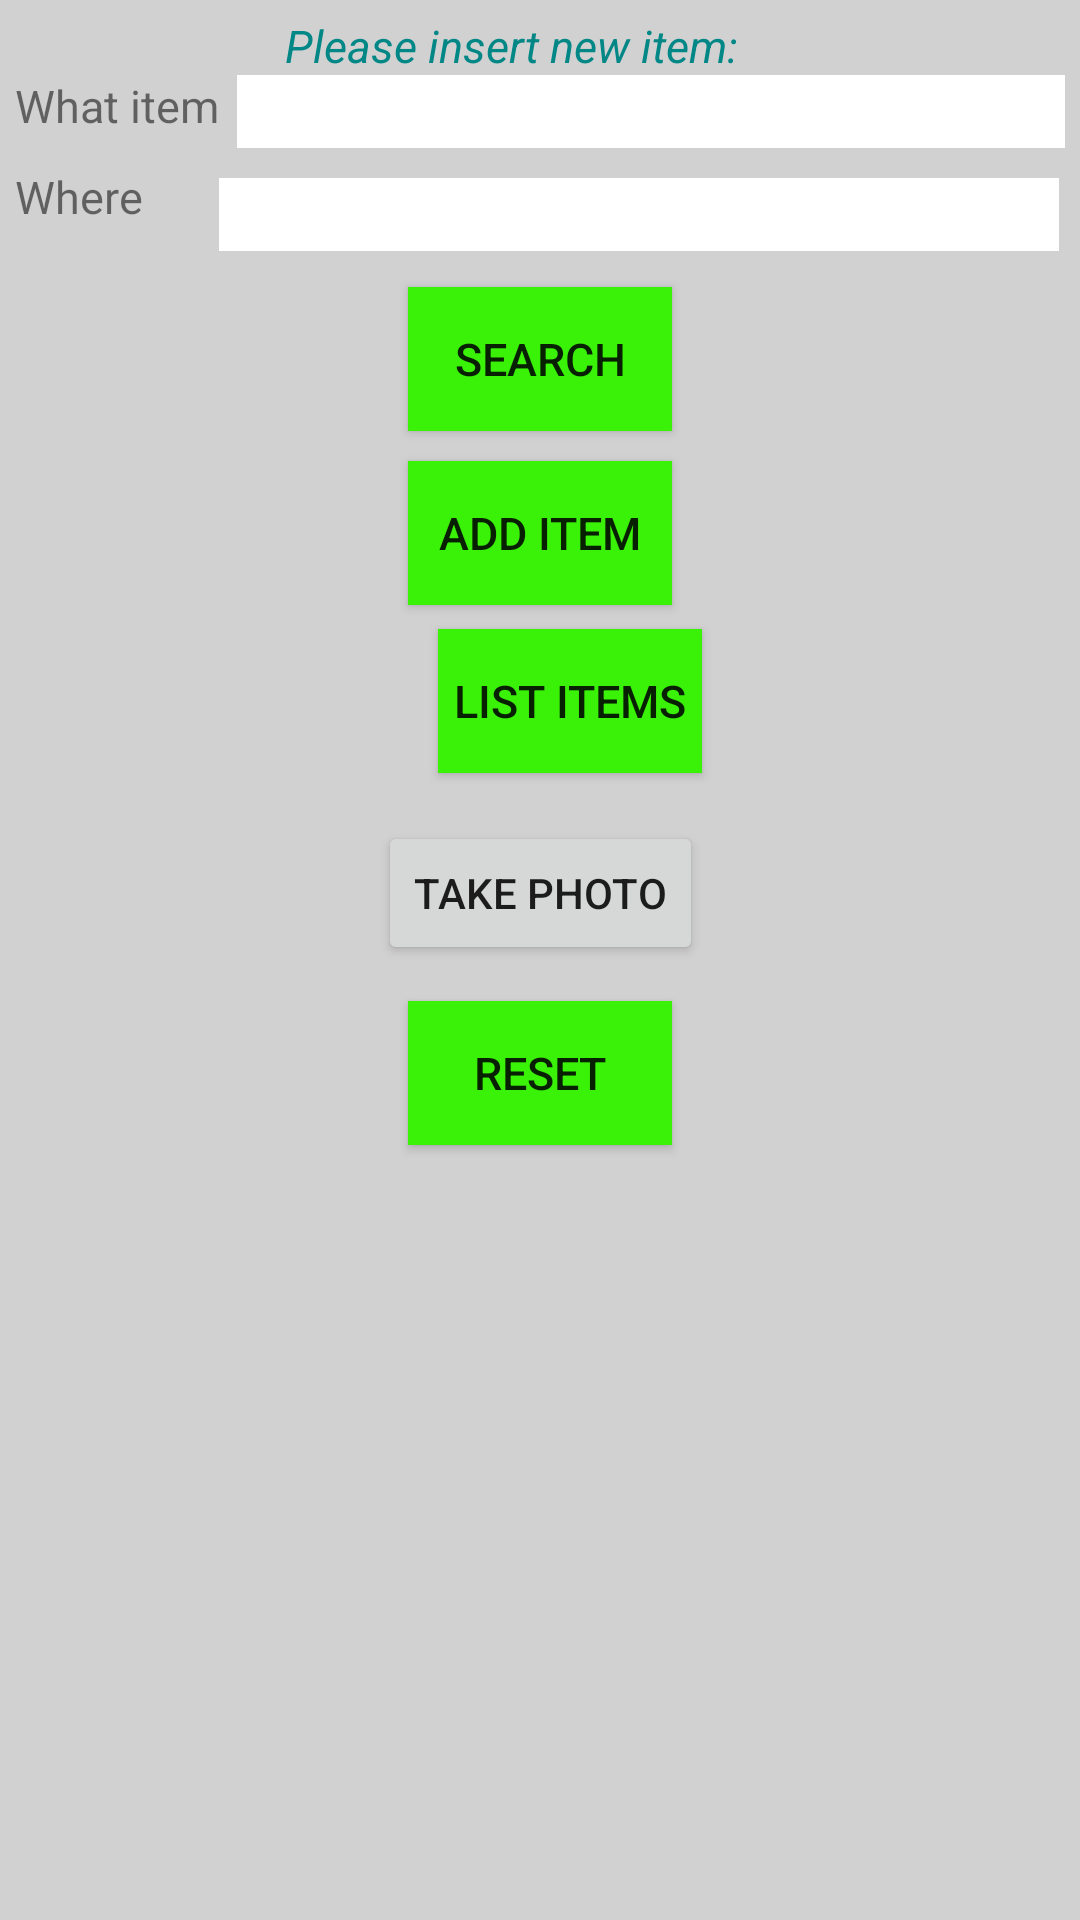

The Android layout XML behind this screen, and the referenced resources:
<!-- AndroidManifest.xml: application theme Theme.Garbage -->
<!-- res/layout/fragment_ui.xml -->
<?xml version="1.0" encoding="utf-8"?>
<androidx.constraintlayout.widget.ConstraintLayout xmlns:android="http://schemas.android.com/apk/res/android"
    xmlns:app="http://schemas.android.com/apk/res-auto"
    android:layout_width="match_parent"
    android:layout_height="match_parent"
    android:background="@color/grey"
    android:orientation="vertical"
    android:padding="5dp">

        <TextView
            android:id="@+id/alert"
            android:layout_width="280dp"
            android:layout_height="wrap_content"
            android:layout_marginVertical="-4dp"
            android:layout_marginLeft="90dp"
            android:textStyle="italic"
            android:layout_weight="2.9"
            android:text="Please insert new item:"

            android:textColor="@color/teal_700"
            android:textSize="@dimen/text_size"
            app:layout_constraintStart_toStartOf="parent"
            app:layout_constraintTop_toTopOf="parent" />

        <TextView
            android:id="@+id/textView"
            android:layout_width="65dp"
            android:layout_height="wrap_content"
            android:layout_marginTop="10dp"
            android:layout_weight="2.7"
            android:text="Where"
            android:textSize="@dimen/text_size"
            app:layout_constraintStart_toStartOf="parent"
            app:layout_constraintTop_toBottomOf="@+id/textView2" />

        <TextView
            android:id="@+id/textView2"
            android:layout_width="78dp"
            android:layout_height="wrap_content"
            android:layout_marginTop="20dp"
            android:layout_weight="2.7"
            android:text="What item"
            android:textSize="@dimen/text_size"
            app:layout_constraintStart_toStartOf="parent"
            app:layout_constraintTop_toTopOf="parent" />

        <EditText
            android:id="@+id/what_text"
            android:layout_width="280dp"
            android:layout_height="wrap_content"
            android:layout_marginTop="20dp"
            android:layout_weight="1"
            android:background="#ffffff"
            app:layout_constraintEnd_toEndOf="parent"
            app:layout_constraintStart_toEndOf="@+id/textView2"
            app:layout_constraintTop_toTopOf="parent" />

        <EditText
            android:id="@+id/where_text"
            android:layout_width="280dp"
            android:layout_height="wrap_content"
            android:layout_marginTop="10dp"
            android:layout_weight="1"
            android:background="#ffffff"
            app:layout_constraintEnd_toEndOf="parent"
            app:layout_constraintHorizontal_bias="0.627"
            app:layout_constraintStart_toEndOf="@+id/textView"
            app:layout_constraintTop_toBottomOf="@+id/what_text" />

        <ImageView
            android:id="@+id/photo_view"
            android:layout_width="match_parent"
            android:layout_height="120dp"
            android:layout_marginTop="50dp"
            android:padding="@dimen/spacing"
            app:layout_constraintEnd_toEndOf="parent"
            app:layout_constraintHorizontal_bias="0.0"
            app:layout_constraintStart_toStartOf="parent"
            app:layout_constraintTop_toBottomOf="@+id/take_photo_button" />



        <Button
            android:id="@+id/search_button"
            android:layout_width="wrap_content"
            android:layout_height="wrap_content"
            android:layout_gravity="center"
            android:layout_marginStart="157dp"
            android:layout_marginTop="12dp"
            android:layout_marginEnd="157dp"
            android:background="#39f208"
            android:text="Search"
            android:textSize="@dimen/Button_text_size"
            app:layout_constraintEnd_toEndOf="parent"
            app:layout_constraintStart_toStartOf="parent"
            app:layout_constraintTop_toBottomOf="@+id/where_text" />

        <Button
            android:id="@+id/add_button"
            android:layout_width="wrap_content"
            android:layout_height="wrap_content"
            android:layout_alignParentBottom="true"
            android:layout_gravity="center"
            android:layout_marginStart="146dp"
            android:layout_marginTop="10dp"
            android:layout_marginEnd="146dp"
            android:background="#39f208"
            android:text="Add item"
            android:textSize="@dimen/Button_text_size"
            app:layout_constraintEnd_toEndOf="parent"
            app:layout_constraintStart_toStartOf="parent"
            app:layout_constraintTop_toBottomOf="@+id/search_button" />

        <Button
            android:id="@+id/itemList_button"
            android:layout_width="wrap_content"
            android:layout_height="wrap_content"
            android:layout_gravity="center"
            android:layout_marginStart="126dp"
            android:layout_marginTop="8dp"
            android:layout_marginEnd="121dp"
            android:background="#39f208"
            android:text="List items"
            android:textSize="@dimen/text_size"
            app:layout_constraintEnd_toEndOf="parent"
            app:layout_constraintHorizontal_bias="1.0"
            app:layout_constraintStart_toStartOf="parent"
            app:layout_constraintTop_toBottomOf="@+id/add_button" />

        <Button
            android:id="@+id/take_photo_button"
            style="@style/Widget.AppCompat.Button"
            android:layout_width="wrap_content"
            android:layout_height="wrap_content"
            android:layout_marginStart="138dp"
            android:layout_marginTop="16dp"
            android:layout_marginEnd="138dp"
            android:text="Take Photo"
            app:layout_constraintEnd_toEndOf="parent"
            app:layout_constraintStart_toStartOf="parent"
            app:layout_constraintTop_toBottomOf="@+id/itemList_button" />


        <Button
            android:id="@+id/reset"
            android:layout_width="wrap_content"
            android:layout_height="wrap_content"
            android:layout_gravity="center"
            android:layout_marginStart="157dp"
            android:layout_marginTop="12dp"
            android:layout_marginEnd="157dp"
            android:background="#39f208"
            android:text="Reset"
            android:textSize="@dimen/Button_text_size"
            app:layout_constraintEnd_toEndOf="parent"
            app:layout_constraintStart_toStartOf="parent"
            app:layout_constraintTop_toBottomOf="@+id/take_photo_button" />


</androidx.constraintlayout.widget.ConstraintLayout>
<!-- resources referenced by this layout -->
<resources>
  <color name="grey">#D1D1D1</color>
  <color name="teal_700">#FF018786</color>
  <dimen name="Button_text_size">15sp</dimen>
  <dimen name="spacing">5dp</dimen>
  <dimen name="text_size">15sp</dimen>
  <style name="Theme.Garbage" parent="Theme.MaterialComponents.DayNight.DarkActionBar">
          
          <item name="colorPrimary">@color/purple_500</item>
          <item name="colorPrimaryVariant">@color/purple_700</item>
          <item name="colorOnPrimary">@color/white</item>
          
          <item name="colorSecondary">@color/teal_200</item>
          <item name="colorSecondaryVariant">@color/teal_700</item>
          <item name="colorOnSecondary">@color/black</item>
          
          <item name="android:statusBarColor" tools:targetApi="l">?attr/colorPrimaryVariant</item>
          
      </style>
  <color name="purple_500">#03A9F4</color>
  <color name="purple_700">#FF3700B3</color>
  <color name="white">#FFFFFFFF</color>
  <color name="teal_200">#FF03DAC5</color>
  <color name="black">#FF000000</color>
</resources>
